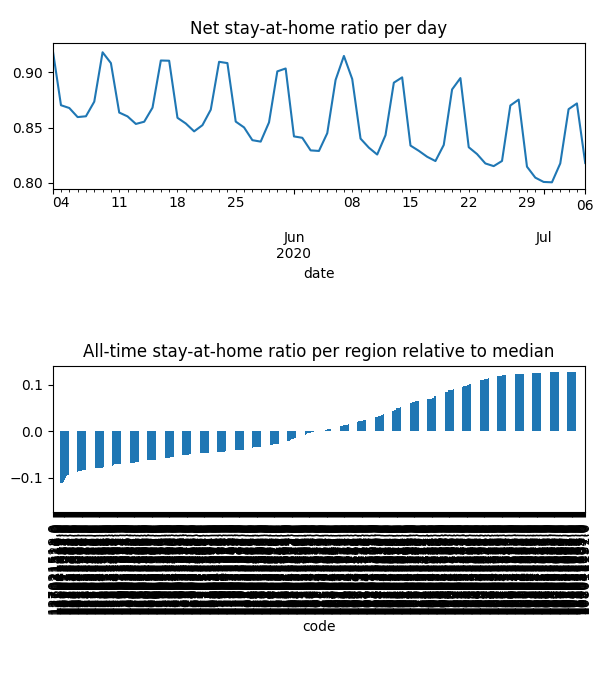

The table this chart was drawn from, first rows:
date, code, km, stay, weight, visit
2020-05-03, 101021007, , 1.0, 2.588843706168659e-06, 0.0
2020-05-03, 101021008, 10.5, 0.9064, 6.3146254174111225e-06, 0.0001314
2020-05-03, 101021009, 10.64, 0.9045, 5.458909076830879e-06, 0.0001165
2020-05-03, 101021010, 8.341, 0.9289, 3.4178591864540015e-06, 7.784081414511452e-05
2020-05-03, 101021011, 9.47, 0.9555, 5.0028391138375374e-05, 0.0002709
2020-05-03, 101021012, 10.58, 0.9063, 1.3113391409083645e-05, 0.0002656
2020-05-03, 101031013, , 1.0, 2.754171974968012e-06, 0.0
2020-05-03, 101031014, , 1.0, 7.524783003696896e-06, 0.0
2020-05-03, 101031015, , 1.0, 7.706119845824998e-06, 0.0
2020-05-03, 101031016, , 1.0, 1.1679480509179093e-05, 0.0
2020-05-03, 101041017, , 1.0, 1.3822198154206413e-05, 0.0
2020-05-03, 101041018, , 1.0, 1.2257374267310767e-06, 0.0
2020-05-03, 101041019, , 1.0, 6.261853196998656e-06, 0.0
2020-05-03, 101041020, , 1.0, 1.5656511659195627e-05, 0.0
2020-05-03, 101041021, , 1.0, 3.4035816818906084e-06, 0.0
2020-05-03, 101041022, , 1.0, 1.6446169196314825e-07, 0.0
2020-05-03, 101041023, , 1.0, 8.156431732054849e-06, 0.0
2020-05-03, 101041024, , 1.0, 1.2774276592499191e-05, 0.0
2020-05-03, 101041025, , 1.0, 1.6431871107801922e-05, 0.0
2020-05-03, 101041026, , 1.0, 6.999046901850307e-06, 0.0
2020-05-03, 101041027, , 1.0, 2.0985996721246267e-06, 0.0
2020-05-03, 101051539, 8.031, 0.9383, 2.3942572311512406e-05, 0.0007103
2020-05-03, 101051540, 8.031, 0.9508, 4.0144157731353844e-05, 0.0007326
2020-05-03, 101061541, , 1.0, 9.404860395161508e-06, 0.0
2020-05-03, 101061542, 12.88, 0.9382, 7.72001427231729e-05, 1.627441192674335e-05
2020-05-03, 101061543, , 1.0, 2.0245141482470064e-05, 0.0
2020-05-03, 101061544, , 1.0, 7.678020953186374e-06, 0.0
2020-05-03, 102011028, 9.881, 0.9341, 8.094880354102979e-06, 0.0003861
2020-05-03, 102011029, 9.841, 0.9367, 2.6222735931620162e-05, 0.001188
2020-05-03, 102011030, 9.187, 0.924, 6.219821044223699e-05, 0.004933
2020-05-03, 102011031, 9.478, 0.937, 4.698832275963178e-05, 0.001827
2020-05-03, 102011032, 9.173, 0.9242, 1.600611523363314e-05, 0.001201
2020-05-03, 102011033, 8.428, 0.9235, 9.075591865435043e-06, 0.0006038
2020-05-03, 102011034, 9.881, 0.9341, 2.0947222243902065e-05, 0.0009991
2020-05-03, 102011035, 9.672, 0.8992, 4.617885169852812e-06, 0.0007197
2020-05-03, 102011036, 8.347, 0.9333, 1.5863881695438296e-05, 0.0008472
2020-05-03, 102011037, 8.182, 0.927, 8.390725015936021e-06, 0.0004574
2020-05-03, 102011038, 9.618, 0.9332, 7.844136146231387e-06, 0.0003774
2020-05-03, 102011039, 9.826, 0.9343, 1.2535814511716798e-05, 0.0005922
2020-05-03, 102011040, 9.83, 0.96, 3.899564775223027e-05, 0.0011
2020-05-03, 102011041, 12.28, 0.9487, 3.120235803008241e-05, 0.0006559
2020-05-03, 102011042, 8.244, 0.9305, 2.226752839486541e-05, 0.001101
2020-05-03, 102011043, 8.23, 0.9353, 8.220830106483319e-06, 0.0004007
2020-05-03, 102021044, 12.61, 0.9495, 2.7580938877712202e-05, 0.000539
2020-05-03, 102021045, 10.9, 0.954, 7.49897763592031e-06, 0.0001843
2020-05-03, 102021047, 10.54, 0.9447, 2.1632581569385794e-05, 0.0009112
2020-05-03, 102021048, 12.8, 0.9604, 2.3360535891966083e-05, 0.0006065
2020-05-03, 102021049, 9.169, 0.9546, 2.3089977822927553e-05, 0.0007552
2020-05-03, 102021051, 10.09, 0.9425, 2.868512968500595e-05, 0.002247
2020-05-03, 102021053, 12.61, 0.9495, 8.429312895163306e-06, 0.0001647
2020-05-03, 102021054, 12.8, 0.9604, 1.1224945006667776e-07, 2.9144189189093456e-06
2020-05-03, 102021055, 11.42, 0.9494, 1.1565942823165741e-05, 0.001041
2020-05-03, 102021056, 12.61, 0.96, 7.581215007050921e-05, 0.001877
2020-05-03, 102021057, 12.01, 0.9586, 1.345194122739204e-05, 0.0003921
2020-05-03, 103011058, 8.159, 0.9657, 4.767559771159289e-05, 0.001251
2020-05-03, 103011059, 8.159, 0.9348, 2.4480289693589456e-05, 0.001251
2020-05-03, 103011060, 8.159, 0.9719, 1.3248076435884e-05, 0.0002741
2020-05-03, 103011061, , 1.0, 6.382157548419851e-06, 0.0
2020-05-03, 103021062, , 1.0, 8.738135984838272e-06, 0.0
2020-05-03, 103021063, , 1.0, 1.5222082695921751e-05, 0.0
... 36,527 more rows
